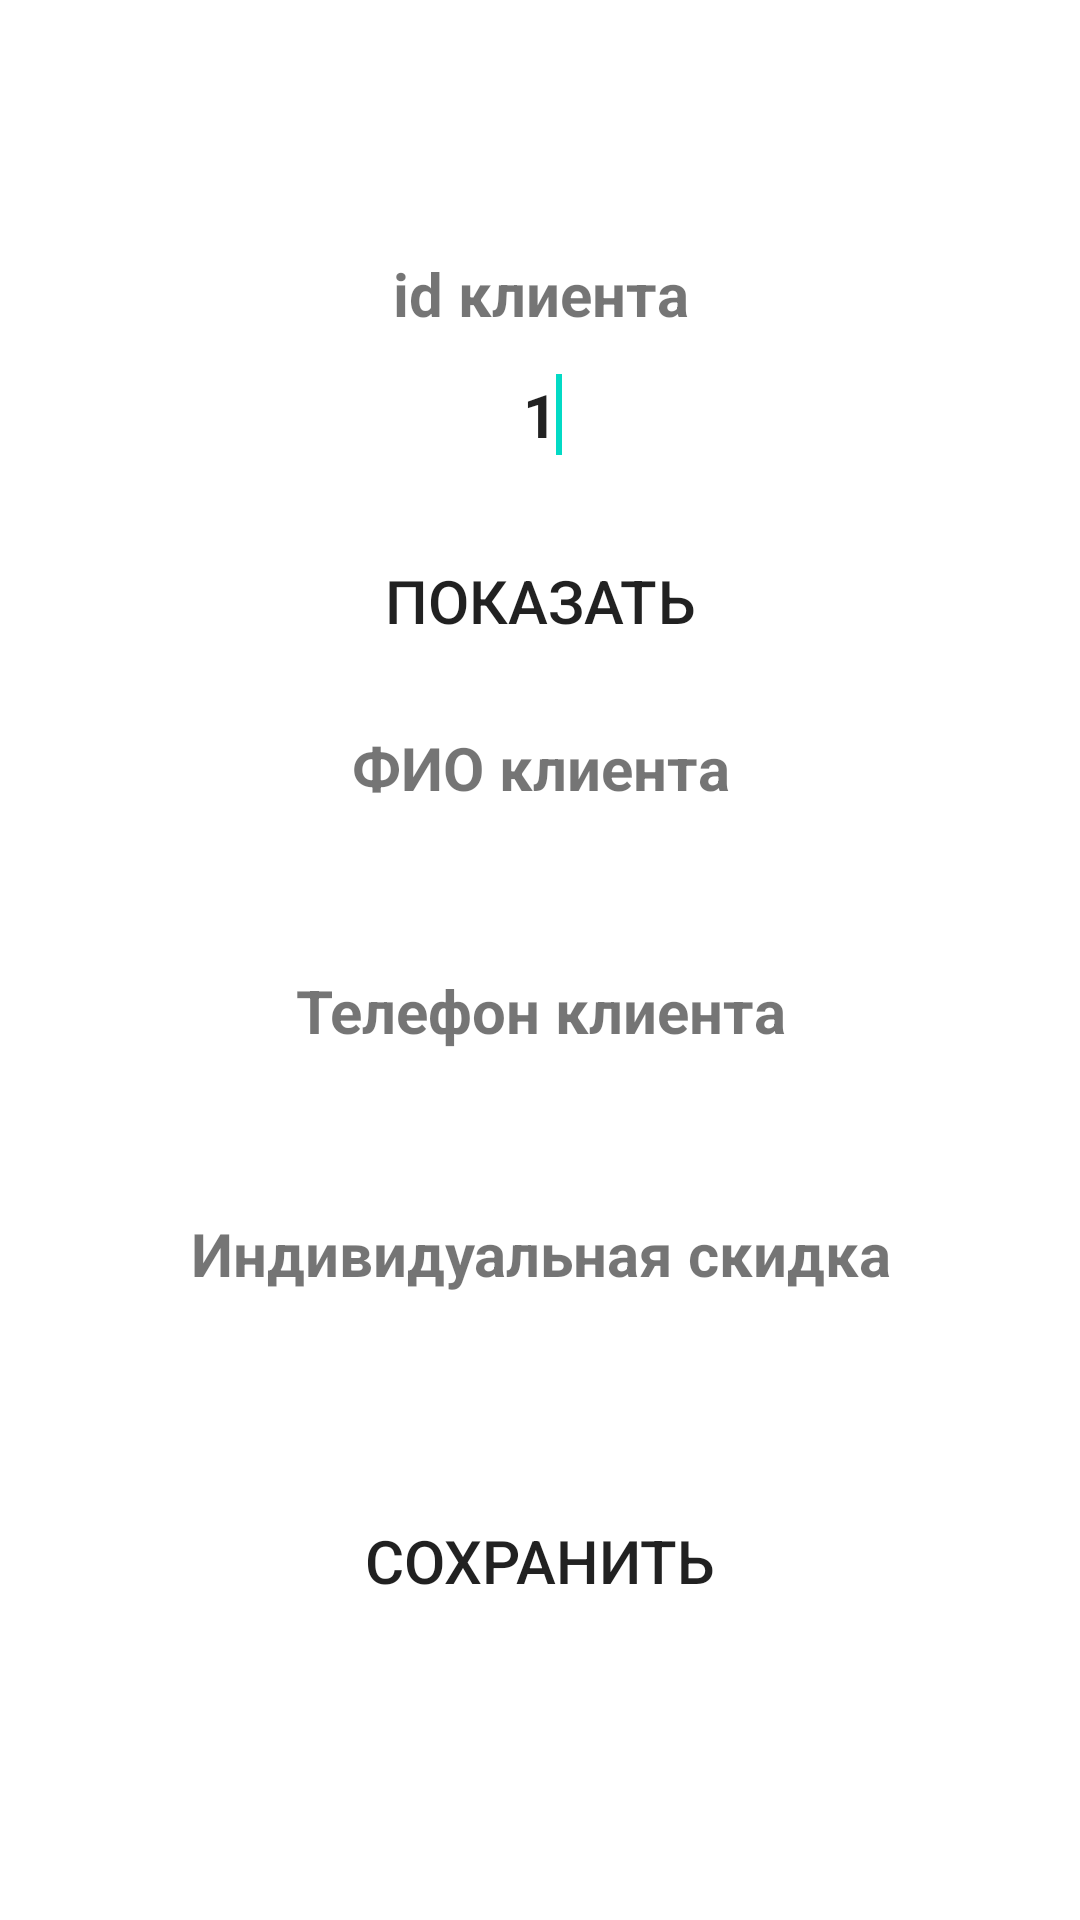

Here is an Android app screen rendered from its layout file. Give the layout XML and the strings, colors and styles it references.
<!-- AndroidManifest.xml: application theme Theme.RentalOfTools -->
<!-- res/layout/activity_editclient.xml -->
<?xml version="1.0" encoding="utf-8"?>
<LinearLayout
    xmlns:android="http://schemas.android.com/apk/res/android"
    android:layout_width="match_parent"
    android:layout_height="match_parent"
    android:orientation="vertical"
    android:gravity="center"
    android:layout_gravity="center">

    <TextView
        android:layout_width="wrap_content"
        android:layout_height="wrap_content"
        android:text="id клиента"
        android:gravity="center"
        android:textSize="20sp"
        android:textStyle="bold"/>

    <TextView
        android:layout_width="wrap_content"
        android:layout_height="wrap_content"
        android:text=""
        android:gravity="center"
        android:textSize="5sp"/>

    <EditText
        android:id="@+id/idClient"
        android:layout_width="150dp"
        android:layout_height="40dp"
        android:background="@drawable/stedit"
        android:gravity="center"
        android:text="1"
        android:textSize="20sp"
        android:textStyle="bold">
        <requestFocus>
        </requestFocus>
    </EditText>

    <TextView
        android:layout_width="wrap_content"
        android:layout_height="wrap_content"
        android:text=""
        android:gravity="center"
        android:textSize="5sp"/>

    <Button
        android:id="@+id/showclient"
        android:layout_width="200dp"
        android:layout_height="70dp"
        android:background = "@drawable/roundedbutton"
        android:gravity="center"
        android:textSize="20sp"
        android:text="Показать"/>

    <TextView
        android:layout_width="wrap_content"
        android:layout_height="wrap_content"
        android:text=""
        android:gravity="center"
        android:textSize="5sp"/>

     <TextView
         android:id="@+id/txtNameClient"
         android:layout_width="wrap_content"
         android:layout_height="wrap_content"
         android:text="ФИО клиента"
         android:gravity="center"
         android:textSize="20sp"
         android:textStyle="bold"/>

    <TextView
        android:layout_width="wrap_content"
        android:layout_height="wrap_content"
        android:text=""
        android:gravity="center"
        android:textSize="5sp"/>

    <EditText
        android:id="@+id/nameClient"
        android:layout_width="350dp"
        android:layout_height="40dp"
        android:background="@drawable/stedit"
        android:gravity="center"
        android:textSize="20sp"
        android:textStyle="bold"/>

    <TextView
        android:layout_width="wrap_content"
        android:layout_height="wrap_content"
        android:text=""
        android:gravity="center"
        android:textSize="5sp"/>

    <TextView
        android:id="@+id/txtPhonesClient"
        android:layout_width="wrap_content"
        android:layout_height="wrap_content"
        android:text="Телефон клиента"
        android:gravity="center"
        android:textSize="20sp"
        android:textStyle="bold"/>

    <TextView
        android:layout_width="wrap_content"
        android:layout_height="wrap_content"
        android:text=""
        android:gravity="center"
        android:textSize="5sp"/>

    <EditText
        android:id="@+id/phonesClient"
        android:layout_width="150dp"
        android:layout_height="40dp"
        android:background="@drawable/stedit"
        android:gravity="center"
        android:textSize="20sp"
        android:textStyle="bold"/>

    <TextView
        android:layout_width="wrap_content"
        android:layout_height="wrap_content"
        android:text=""
        android:gravity="center"
        android:textSize="5sp"/>

    <TextView
        android:id="@+id/txtIndividualDiscountClient"
        android:layout_width="wrap_content"
        android:layout_height="wrap_content"
        android:text="Индивидуальная скидка"
        android:gravity="center"
        android:textSize="20sp"
        android:textStyle="bold"/>

    <TextView
        android:layout_width="wrap_content"
        android:layout_height="wrap_content"
        android:text=""
        android:gravity="center"
        android:textSize="5sp"/>

    <EditText
        android:id="@+id/individualDiscountClient"
        android:layout_width="150dp"
        android:layout_height="40dp"
        android:background="@drawable/stedit"
        android:gravity="center"
        android:textSize="20sp"
        android:textStyle="bold"/>

    <TextView
        android:layout_width="wrap_content"
        android:layout_height="wrap_content"
        android:text=""
        android:gravity="center"
        android:textSize="5sp"/>

    <Button
        android:id="@+id/saveclient"
        android:layout_width="200dp"
        android:layout_height="70dp"
        android:background = "@drawable/roundedbutton"
        android:gravity="center"
        android:textSize="20sp"
        android:text="Сохранить"/>

</LinearLayout>
<!-- resources referenced by this layout -->
<resources>
  <style name="Theme.RentalOfTools" parent="Theme.MaterialComponents.DayNight.DarkActionBar">
          
          <item name="colorPrimary">@color/purple_500</item>
          <item name="colorPrimaryVariant">@color/purple_700</item>
          <item name="colorOnPrimary">@color/white</item>
          
          <item name="colorSecondary">@color/teal_200</item>
          <item name="colorSecondaryVariant">@color/teal_700</item>
          <item name="colorOnSecondary">@color/black</item>
          
          <item name="android:statusBarColor" tools:targetApi="l">?attr/colorPrimaryVariant</item>
          
      </style>
  <!-- not gathered from this repository: default colours our renderer supplied (Android Studio template values) -->
  <color name="purple_500">#FF6200EE</color>
  <color name="purple_700">#FF3700B3</color>
  <color name="teal_200">#FF03DAC5</color>
  <color name="teal_700">#FF018786</color>
  <color name="black">#FF000000</color>
  <color name="white">#FFFFFFFF</color>
</resources>
